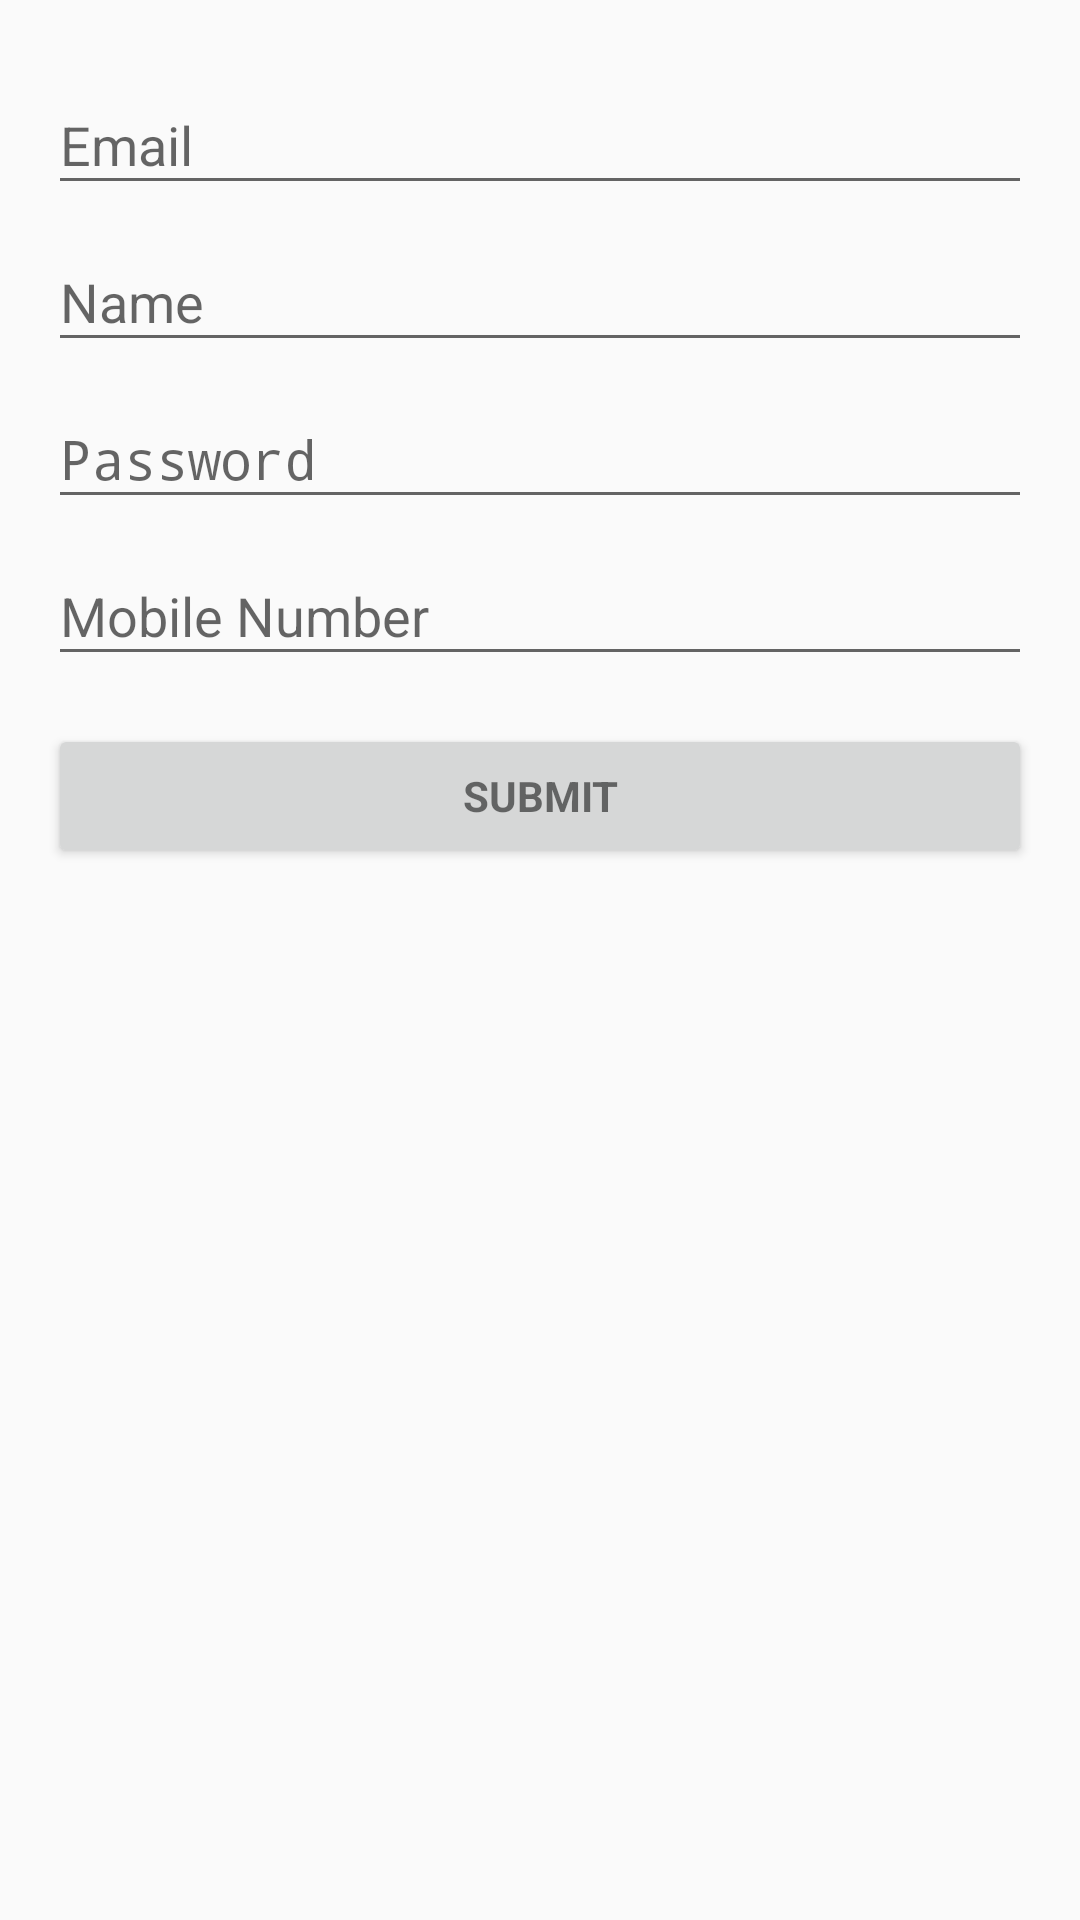

The Android layout XML behind this screen, and the referenced resources:
<!-- AndroidManifest.xml: application theme AppTheme.NoActionBar -->
<!-- res/layout/activity_signup_form.xml -->
<LinearLayout xmlns:android="http://schemas.android.com/apk/res/android"
    xmlns:tools="http://schemas.android.com/tools"
    android:layout_width="match_parent"
    android:layout_height="match_parent"
    android:gravity="center_horizontal"
    android:orientation="vertical"
    android:paddingBottom="@dimen/activity_vertical_margin"
    android:paddingLeft="@dimen/activity_horizontal_margin"
    android:paddingRight="@dimen/activity_horizontal_margin"
    android:paddingTop="@dimen/activity_vertical_margin"
    tools:context="com.example.mukesh.medisys.SignupForm">

    


    <ScrollView
        android:id="@+id/Signup_form"
        android:layout_width="match_parent"
        android:layout_height="match_parent">

        <LinearLayout
            android:id="@+id/Signup_detail_form"
            android:layout_width="match_parent"
            android:layout_height="wrap_content"
            android:orientation="vertical">


            <android.support.design.widget.TextInputLayout
                android:layout_width="match_parent"
                android:layout_height="wrap_content">

                <AutoCompleteTextView
                    android:id="@+id/email_id"
                    android:hint="@string/prompt_email"
                    android:inputType="textEmailAddress"
                    style="@style/Login_Input_fields" />

            </android.support.design.widget.TextInputLayout>


            <android.support.design.widget.TextInputLayout
                android:layout_width="match_parent"
                android:layout_height="wrap_content">

                <AutoCompleteTextView
                    android:id="@+id/name"
                    android:hint="@string/prompt_name"
                    android:inputType="textPersonName"
                    style="@style/Login_Input_fields" />

            </android.support.design.widget.TextInputLayout>


            <android.support.design.widget.TextInputLayout
                android:layout_width="match_parent"
                android:layout_height="wrap_content">

                <AutoCompleteTextView
                    android:id="@+id/sign_up_password"
                    android:hint="@string/prompt_password"
                    android:inputType="textPassword"
                    style="@style/Login_Input_fields" />

            </android.support.design.widget.TextInputLayout>



            <android.support.design.widget.TextInputLayout
                android:layout_width="match_parent"
                android:layout_height="wrap_content">

                <AutoCompleteTextView
                    android:id="@+id/number"
                    android:hint="@string/prompt_number"
                    android:inputType="phone"
                    style="@style/Login_Input_fields"/>

            </android.support.design.widget.TextInputLayout>



            <Button
                android:id="@+id/sign_up_form_submit"
                style="?android:textAppearanceSmall"
                android:layout_width="match_parent"
                android:layout_height="wrap_content"
                android:layout_marginTop="@dimen/sixteen"
                android:text="@string/action_sign_up_submit"
                android:textStyle="bold" />

        </LinearLayout>
    </ScrollView>
</LinearLayout>
<!-- resources referenced by this layout -->
<resources>
  <dimen name="activity_horizontal_margin">16dp</dimen>
  <dimen name="activity_vertical_margin">16dp</dimen>
  <dimen name="sixteen">16dp</dimen>
  <string name="action_sign_up_submit">Submit</string>
  <string name="prompt_email">Email</string>
  <string name="prompt_name">Name</string>
  <string name="prompt_number">Mobile Number</string>
  <string name="prompt_password">Password</string>
  <style name="Login_Input_fields">
          <item name="android:layout_width">match_parent</item>
          <item name="android:layout_height">wrap_content</item>
          <item name="android:maxLines">1</item>
          <item name="android:singleLine">true</item>
      </style>
  <style name="AppTheme.NoActionBar">
          <item name="windowActionBar">false</item>
          <item name="windowNoTitle">true</item>
      </style>
</resources>
